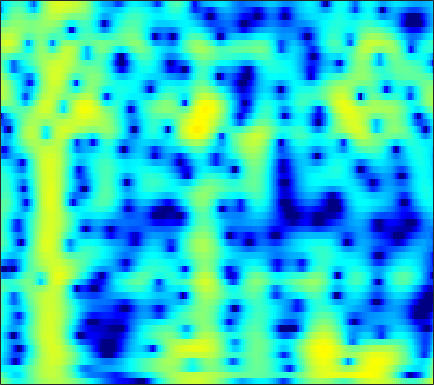

The table this chart was drawn from, first rows:
0.76458, -0.10628, -1.2767, -2.4211, -3.233, -4.1889, -4.9047, -5.2241, -5.3078, -5.0222, -4.4591, -3.9274, -3.1486, -2.3486, -1.7575, -0.99129, -0.27262, 0.2227, 0.80721, 1.3018, 1.7013, 1.9378, 2.1713, 2.3159
-1.872, -2.737, -3.919, -5.123, -6.013, -7.099, -7.892, -8.14, -7.875, -7.007, -5.796, -4.814, -3.527, -2.321, -1.489, -0.4818, 0.4041, 0.9879, 1.657, 2.199, 2.615, 2.844, 3.04, 3.109
-6.246, -6.331, -6.508, -6.691, -6.791, -6.824, -6.703, -6.496, -6.048, -5.405, -4.598, -3.916, -2.95, -1.968, -1.249, -0.3352, 0.5069, 1.079, 1.751, 2.31, 2.749, 2.993, 3.202, 3.274
-7.766, -8.611, -10.09, -12.04, -13.94, -17.4, -22.21, -23.18, -18.07, -13.68, -10.48, -8.533, -6.328, -4.442, -3.193, -1.712, -0.4203, 0.4308, 1.415, 2.231, 2.884, 3.267, 3.639, 3.855
-6.522, -7.643, -9.29, -11.02, -12.29, -13.86, -15.03, -15.43, -15.11, -13.87, -12.03, -10.46, -8.315, -6.241, -4.789, -3.016, -1.441, -0.3917, 0.8311, 1.855, 2.683, 3.176, 3.671, 3.986
-5.564, -6.66, -8.277, -10.04, -11.48, -13.77, -16.83, -20.04, -25.48, -22.63, -16.84, -13.56, -10.06, -7.189, -5.337, -3.203, -1.4, -0.2398, 1.075, 2.147, 2.995, 3.484, 3.949, 4.209
-5.809, -6.774, -8.193, -9.62, -10.59, -11.62, -12.21, -12.3, -11.88, -10.86, -9.382, -8.098, -6.301, -4.529, -3.253, -1.664, -0.2284, 0.7332, 1.845, 2.744, 3.432, 3.807, 4.114, 4.198
-6.503, -7.883, -10.25, -13.44, -16.73, -24.52, -31.24, -20.55, -14.72, -11.21, -8.609, -6.96, -4.983, -3.204, -1.994, -0.543, 0.7213, 1.548, 2.495, 3.247, 3.795, 4.068, 4.242, 4.19
-5.266, -6.178, -7.498, -8.84, -9.732, -10.57, -10.88, -10.72, -9.973, -8.758, -7.277, -6.098, -4.522, -2.992, -1.898, -0.5371, 0.6853, 1.488, 2.395, 3.11, 3.626, 3.877, 4.03, 3.964
-3.939, -4.783, -6.087, -7.573, -8.755, -10.32, -11.81, -12.77, -13.26, -12.31, -10.29, -8.526, -6.218, -4.135, -2.748, -1.121, 0.2692, 1.168, 2.168, 2.951, 3.518, 3.804, 4, 3.991
-3.329, -4.249, -5.628, -7.218, -8.596, -10.7, -13.23, -15.45, -17.71, -15.91, -12.18, -9.679, -6.876, -4.548, -3.043, -1.318, 0.1153, 1.023, 2.028, 2.814, 3.393, 3.692, 3.912, 3.933
-3.438, -4.317, -5.489, -6.715, -7.644, -8.717, -9.323, -9.431, -9.166, -8.466, -7.32, -6.248, -4.706, -3.197, -2.128, -0.8067, 0.368, 1.133, 2.002, 2.688, 3.191, 3.45, 3.636, 3.643
-3.734, -4.898, -6.751, -8.892, -10.67, -12.99, -13.98, -13.22, -11.05, -8.737, -6.681, -5.317, -3.674, -2.207, -1.222, -0.06716, 0.929, 1.575, 2.305, 2.882, 3.299, 3.507, 3.646, 3.619
-3.116, -4.254, -6.04, -8.079, -9.98, -13, -14.23, -12.78, -10.03, -7.487, -5.312, -3.963, -2.497, -1.3, -0.5204, 0.3752, 1.122, 1.612, 2.18, 2.668, 3.07, 3.3, 3.49, 3.522
-1.951, -2.511, -3.288, -4.032, -4.416, -4.728, -4.767, -4.546, -3.929, -3.162, -2.388, -1.823, -1.153, -0.657, -0.4184, -0.2124, -0.09733, 0.001808, 0.2381, 0.6779, 1.325, 1.869, 2.544, 3.042
-2.97, -3.41, -3.93, -4.279, -4.261, -3.932, -3.504, -3.139, -2.51, -1.789, -1.18, -0.854, -0.6078, -0.6488, -0.9774, -1.941, -3.663, -5.611, -8.568, -7.934, -4.03, -1.475, 1.049, 2.768
-11.14, -12.49, -12.88, -12.11, -11.55, -10.65, -9.318, -8.093, -6.506, -5.024, -3.657, -2.812, -2.043, -1.675, -1.646, -2.042, -2.903, -3.751, -4.594, -4.073, -2.111, -0.4342, 1.522, 3.03
-21.07, -24.92, -24.72, -21.56, -21.91, -25.79, -24.9, -19.39, -13.75, -10.07, -7.432, -5.814, -4.107, -2.882, -2.158, -1.397, -0.8029, -0.4111, 0.1371, 0.7714, 1.483, 2.047, 2.781, 3.399
-11.29, -12.41, -13.59, -15.15, -15.72, -16.12, -15.75, -14.25, -12.01, -9.72, -7.527, -6.126, -4.475, -2.996, -2.034, -0.9135, 0.05593, 0.7004, 1.457, 2.121, 2.678, 3.023, 3.387, 3.618
-6.012, -6.727, -7.561, -8.524, -8.893, -9.205, -9.379, -9.149, -8.52, -7.72, -6.571, -5.578, -4.231, -2.836, -1.813, -0.5479, 0.5886, 1.345, 2.205, 2.883, 3.39, 3.649, 3.813, 3.786
-2.773, -3.506, -4.478, -5.387, -6.299, -7.424, -8.437, -9.282, -10.05, -9.982, -9.062, -7.834, -5.789, -3.767, -2.353, -0.6414, 0.8313, 1.768, 2.805, 3.58, 4.102, 4.325, 4.38, 4.152
-1.536, -2.319, -3.499, -4.812, -6.117, -7.983, -10.3, -12.81, -17.82, -33.21, -19.64, -13.71, -8.925, -5.472, -3.458, -1.224, 0.5763, 1.683, 2.871, 3.762, 4.347, 4.584, 4.649, 4.392
-1.967, -2.745, -4.135, -5.669, -6.803, -8.699, -10.39, -11.44, -12.64, -12.57, -11.49, -10.06, -7.677, -5.361, -3.693, -1.686, 0.0332, 1.136, 2.344, 3.266, 3.91, 4.205, 4.357, 4.232
-2.572, -3.47, -4.972, -6.874, -8.57, -11.27, -14.38, -16.46, -17.18, -14.97, -12.01, -9.973, -7.502, -5.236, -3.711, -1.882, -0.2874, 0.7529, 1.937, 2.87, 3.552, 3.91, 4.155, 4.163
-2.636, -3.483, -4.759, -6.675, -8.258, -10.79, -14.15, -16.24, -17.29, -14.48, -11.61, -9.565, -7.27, -5.245, -3.832, -2.122, -0.5956, 0.4202, 1.596, 2.566, 3.299, 3.7, 4.026, 4.114
-2.15, -2.723, -3.581, -4.667, -5.533, -6.783, -7.971, -8.624, -9.202, -9.259, -8.833, -8.26, -7.101, -5.692, -4.491, -2.858, -1.253, -0.1316, 1.19, 2.279, 3.133, 3.589, 3.982, 4.107
-1.626, -1.847, -2.428, -2.99, -3.766, -4.704, -5.852, -6.851, -8.081, -9.693, -11.08, -11.89, -11.67, -9.504, -7.448, -4.724, -2.318, -0.7744, 0.9672, 2.342, 3.367, 3.916, 4.351, 4.468
-2.033, -1.94, -2.134, -2.664, -3.146, -4.148, -5.365, -6.54, -8.434, -10.84, -14.24, -17.66, -19.45, -13.52, -9.723, -5.788, -2.768, -0.92, 1.058, 2.603, 3.714, 4.306, 4.753, 4.823
-3.335, -3.017, -2.856, -3.336, -3.642, -4.779, -5.918, -7.133, -8.771, -10.23, -11.27, -11.24, -10.5, -8.59, -6.872, -4.426, -2.115, -0.5451, 1.258, 2.688, 3.756, 4.309, 4.734, 4.783
-3.764, -3.529, -3.465, -3.851, -4.474, -5.588, -7.229, -8.755, -11.66, -15.79, -21.77, -20.46, -14.04, -9.62, -7.049, -4.147, -1.775, -0.28, 1.416, 2.746, 3.744, 4.256, 4.648, 4.707
-3.533, -3.468, -3.822, -4.239, -4.943, -5.77, -7.209, -8.195, -10.05, -11.59, -12.65, -12.05, -10.17, -7.538, -5.636, -3.325, -1.308, 0.02414, 1.508, 2.708, 3.596, 4.072, 4.429, 4.482
-3.554, -3.786, -4.255, -4.9, -5.345, -6.294, -7.129, -7.882, -8.521, -8.975, -8.772, -8.294, -7.069, -5.533, -4.208, -2.442, -0.7772, 0.3492, 1.667, 2.728, 3.524, 3.941, 4.262, 4.294
-4.328, -4.797, -5.325, -6.1, -6.628, -7.803, -8.913, -10.14, -11.53, -12.99, -12.67, -11.52, -8.865, -6.293, -4.503, -2.395, -0.5633, 0.5968, 1.918, 2.943, 3.699, 4.08, 4.37, 4.389
-6.72, -7.409, -7.902, -8.451, -8.895, -9.468, -10.53, -11.81, -14.45, -19.11, -20.93, -15.8, -10.39, -6.596, -4.384, -2.062, -0.2079, 0.9411, 2.167, 3.118, 3.796, 4.148, 4.388, 4.394
-12.91, -14.13, -14.38, -12.87, -11.84, -10.57, -9.877, -9.518, -9.219, -8.848, -7.886, -6.953, -5.21, -3.451, -2.19, -0.6453, 0.6657, 1.487, 2.395, 3.089, 3.59, 3.846, 4.021, 4.012
-17.21, -21.14, -18.79, -15.03, -12.19, -10.19, -8.354, -7.295, -6.016, -4.822, -3.748, -2.855, -1.798, -0.7393, -0.03497, 0.8061, 1.497, 1.913, 2.36, 2.679, 2.926, 3.052, 3.193, 3.24
-9.534, -10.05, -10.48, -10.01, -9.064, -7.973, -6.372, -5.316, -3.791, -2.447, -1.242, -0.4365, 0.4528, 1.157, 1.556, 1.864, 1.92, 1.834, 1.541, 1.202, 0.9662, 0.9794, 1.257, 1.742
-8.282, -9.294, -10.87, -10.83, -10.77, -8.569, -6.641, -4.756, -2.852, -1.065, 0.3715, 1.195, 2.1, 2.616, 2.782, 2.654, 2.071, 1.267, -0.4337, -2.984, -6.185, -7.123, -4.595, -1.408
-11.14, -13.53, -18.12, -30.25, -23.81, -14, -8.995, -6.391, -3.651, -1.549, 0.03528, 0.9902, 1.884, 2.438, 2.588, 2.453, 1.883, 1.099, -0.4663, -2.709, -5.209, -5.824, -3.998, -1.408
-14.91, -15.3, -14.35, -13.14, -12.26, -9.818, -7.605, -5.946, -3.945, -2.371, -1.012, -0.1821, 0.65, 1.277, 1.578, 1.776, 1.736, 1.555, 1.231, 0.8327, 0.5168, 0.4864, 0.6546, 1.028
-21.21, -15.7, -11.79, -9.504, -8.134, -6.359, -5.123, -4.125, -3.063, -2.171, -1.295, -0.7587, -0.03313, 0.603, 1.049, 1.57, 1.967, 2.2, 2.404, 2.502, 2.526, 2.464, 2.328, 2.116
-5.495, -5.216, -4.7, -3.836, -3.409, -2.951, -2.486, -2.461, -2.381, -2.321, -2.326, -2.114, -1.597, -0.7954, -0.07649, 0.9265, 1.883, 2.513, 3.146, 3.591, 3.812, 3.79, 3.531, 2.935
0.7446, 0.4395, 0.2394, -0.0523, -0.33, -0.9257, -1.687, -2.534, -3.958, -5.84, -8.176, -9.489, -9.188, -6.545, -4.398, -1.994, -0.02884, 1.133, 2.387, 3.266, 3.786, 3.985, 3.905, 3.402
2.584, 2.18, 1.578, 0.7437, 0.05069, -0.9786, -2.455, -3.685, -5.732, -8.632, -12.41, -15.13, -14.9, -10.89, -8.175, -5.204, -2.885, -1.408, 0.2223, 1.48, 2.388, 2.848, 3.161, 3.157
3.051, 2.539, 1.628, 0.6319, -0.1988, -1.44, -2.836, -3.964, -5.633, -7.344, -8.897, -9.806, -10.38, -9.885, -8.962, -7.104, -4.987, -3.416, -1.529, 0.08213, 1.361, 2.062, 2.742, 3.124
2.832, 2.117, 1.029, -0.08646, -0.933, -2.301, -3.59, -4.561, -6.126, -7.794, -9.725, -11.72, -15.12, -18.57, -16.9, -11.65, -7.48, -5.053, -2.434, -0.4218, 1.124, 2.036, 2.927, 3.485
1.383, 0.401, -0.9245, -2.403, -3.636, -4.962, -6.077, -6.824, -7.519, -8.299, -9.394, -10.5, -12.09, -13.05, -12.13, -9.238, -6.151, -4.109, -1.874, -0.0618, 1.373, 2.241, 3.112, 3.705
-0.7885, -1.965, -3.9, -6.538, -9.101, -12.49, -13.74, -12.7, -10.48, -8.965, -8.044, -7.501, -6.854, -6.152, -5.428, -4.243, -2.868, -1.836, -0.506, 0.6874, 1.704, 2.332, 3.025, 3.539
-1.888, -2.734, -4.317, -6.712, -9.1, -12.88, -14.11, -12.23, -9.514, -7.558, -6.202, -5.364, -4.474, -3.602, -2.958, -2.067, -1.144, -0.4885, 0.367, 1.114, 1.741, 2.124, 2.567, 2.922
-1.224, -1.001, -1.283, -1.945, -2.564, -3.17, -3.621, -3.904, -3.943, -3.825, -3.668, -3.594, -3.347, -2.818, -2.289, -1.454, -0.6011, -0.00385, 0.6155, 1.03, 1.236, 1.289, 1.28, 1.316
1.397, 1.975, 2.346, 2.393, 2.265, 1.858, 1.286, 0.7395, -0.2102, -1.487, -3.154, -4.644, -6.242, -6.199, -4.856, -2.736, -1.015, -0.1045, 0.5621, 0.6311, 0.09468, -0.6965, -2.245, -3.79
3.22, 3.591, 3.958, 4.076, 4.008, 3.617, 2.967, 2.336, 1.112, -0.6784, -3.318, -6.198, -11.38, -11.63, -7.723, -3.878, -1.611, -0.6028, 0.04174, -0.09941, -1.062, -2.467, -5.571, -10.78
2.333, 2.64, 2.895, 2.996, 2.95, 2.784, 2.406, 1.971, 1.214, 0.2865, -0.7466, -1.466, -2.161, -2.333, -2.068, -1.447, -0.7947, -0.4155, -0.1714, -0.2542, -0.6744, -1.204, -2.032, -2.757
0.4076, 0.7127, 1.045, 1.305, 1.429, 1.522, 1.483, 1.344, 1.073, 0.7308, 0.3721, 0.1477, -0.107, -0.2193, -0.2105, -0.116, 0.05335, 0.1776, 0.2912, 0.3219, 0.2444, 0.1351, -0.08985, -0.3786
-2.376, -1.915, -1.216, -0.5833, -0.1772, 0.1869, 0.4212, 0.523, 0.5417, 0.4451, 0.2785, 0.1176, -0.0666, -0.1796, -0.2155, -0.1567, 0.003359, 0.1756, 0.4556, 0.7304, 0.9626, 1.096, 1.183, 1.151
-6.869, -5.535, -3.981, -2.722, -1.973, -1.234, -0.7505, -0.5237, -0.4232, -0.5218, -0.7992, -1.112, -1.563, -1.997, -2.208, -2.203, -1.837, -1.344, -0.5308, 0.3191, 1.094, 1.573, 2.077, 2.41
-11.5, -8.799, -6.322, -4.577, -3.597, -2.619, -2.01, -1.788, -1.732, -1.981, -2.587, -3.284, -4.663, -6.582, -8.155, -9.292, -7.761, -5.722, -3.152, -1.059, 0.5604, 1.513, 2.492, 3.189
-8.944, -7.949, -6.611, -5.525, -4.876, -4.148, -3.599, -3.321, -3.144, -3.271, -3.784, -4.486, -6.057, -8.601, -11.36, -14.55, -11.03, -7.545, -4.01, -1.49, 0.3774, 1.469, 2.589, 3.397
